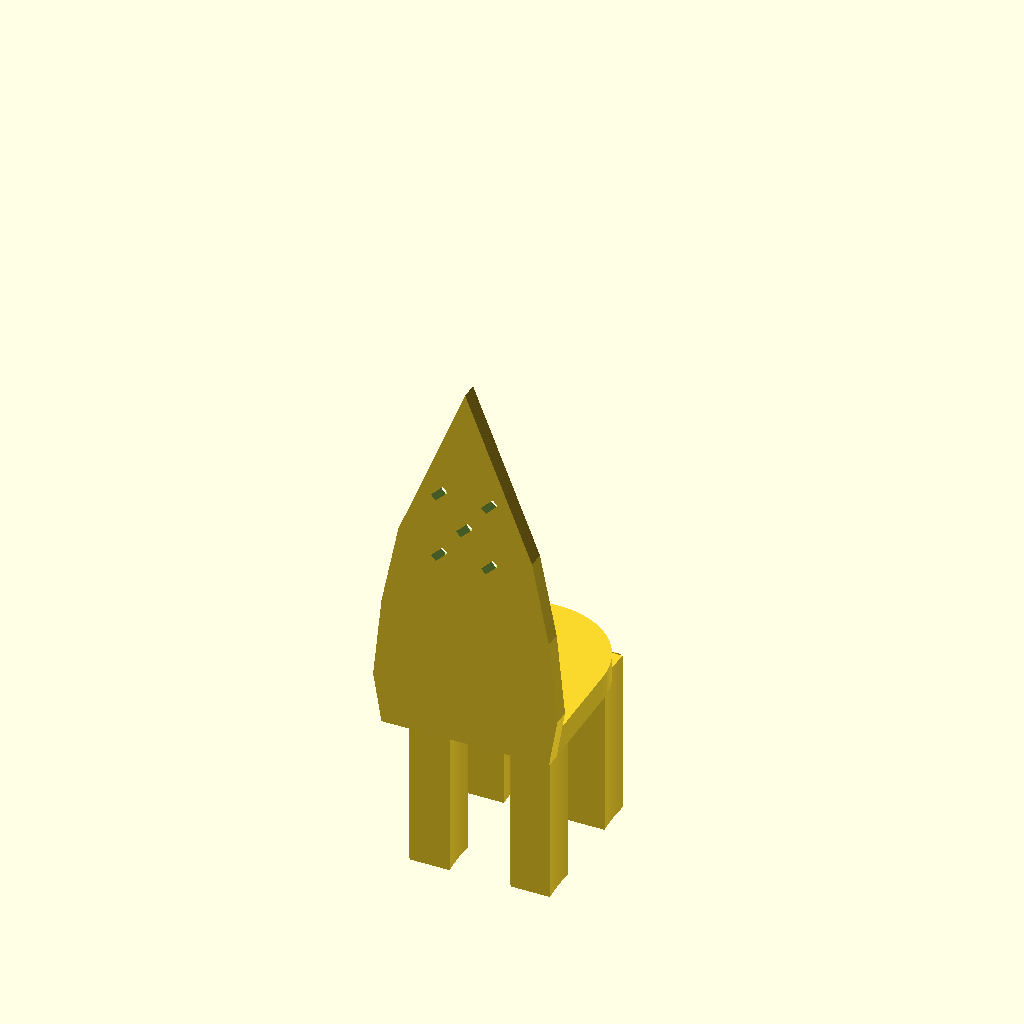
Cell 1 — every parameter at its default value.
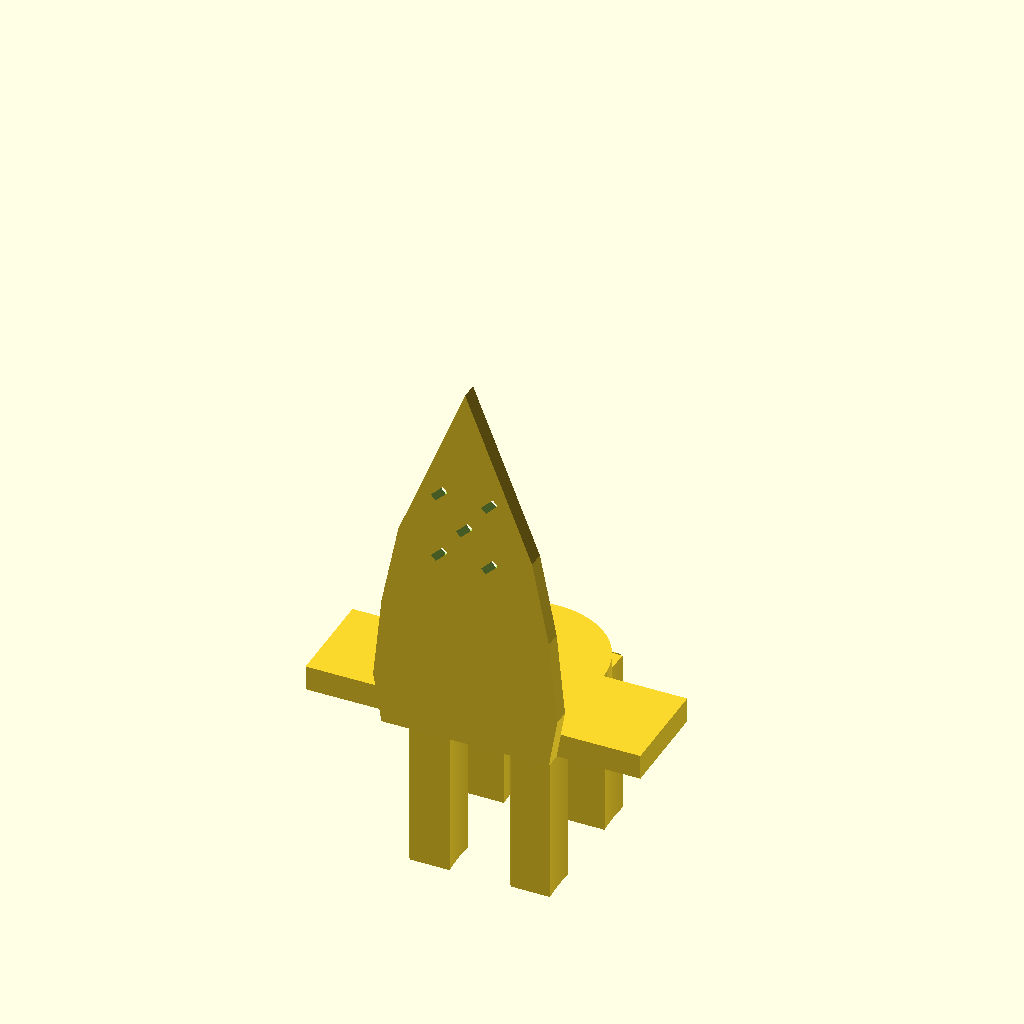
Cell 2: seat_width = 200 (everything else at default).
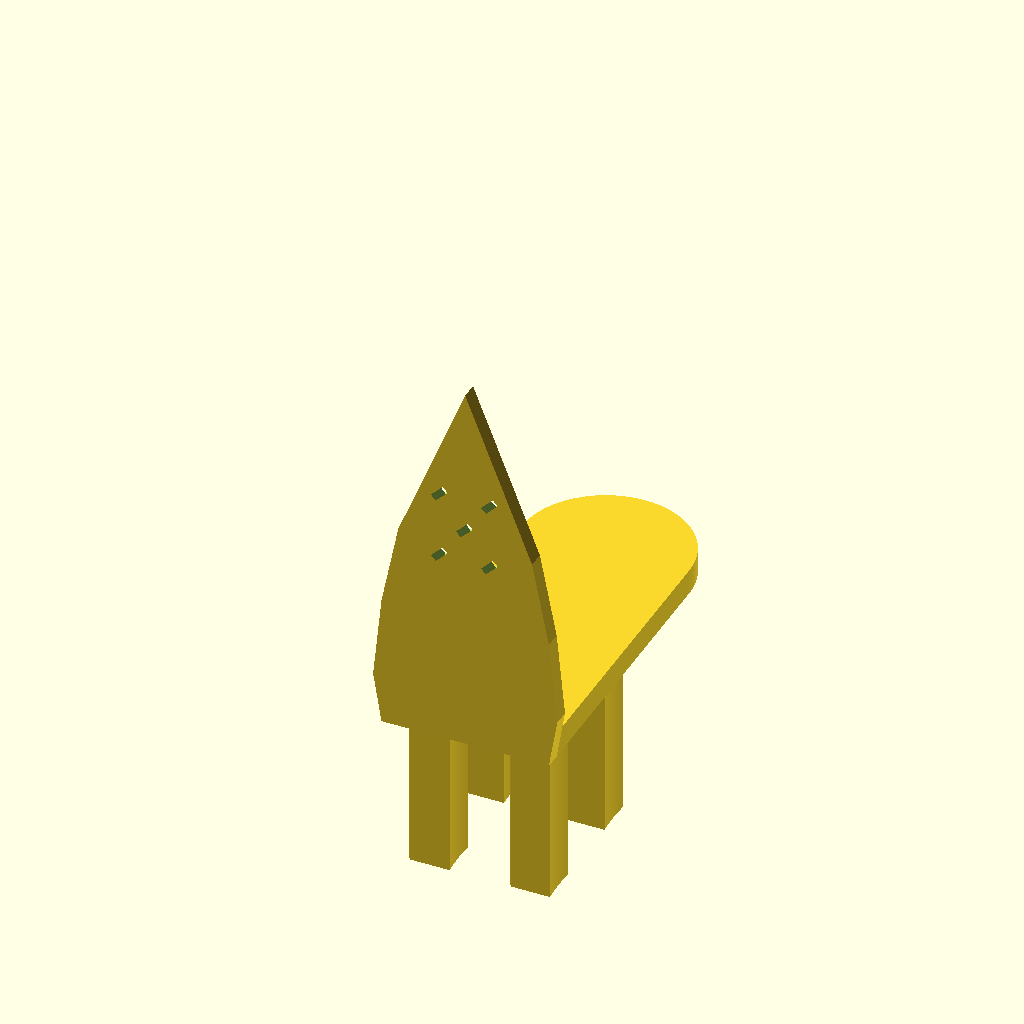
Cell 3: the same model with seat_depth = 220.
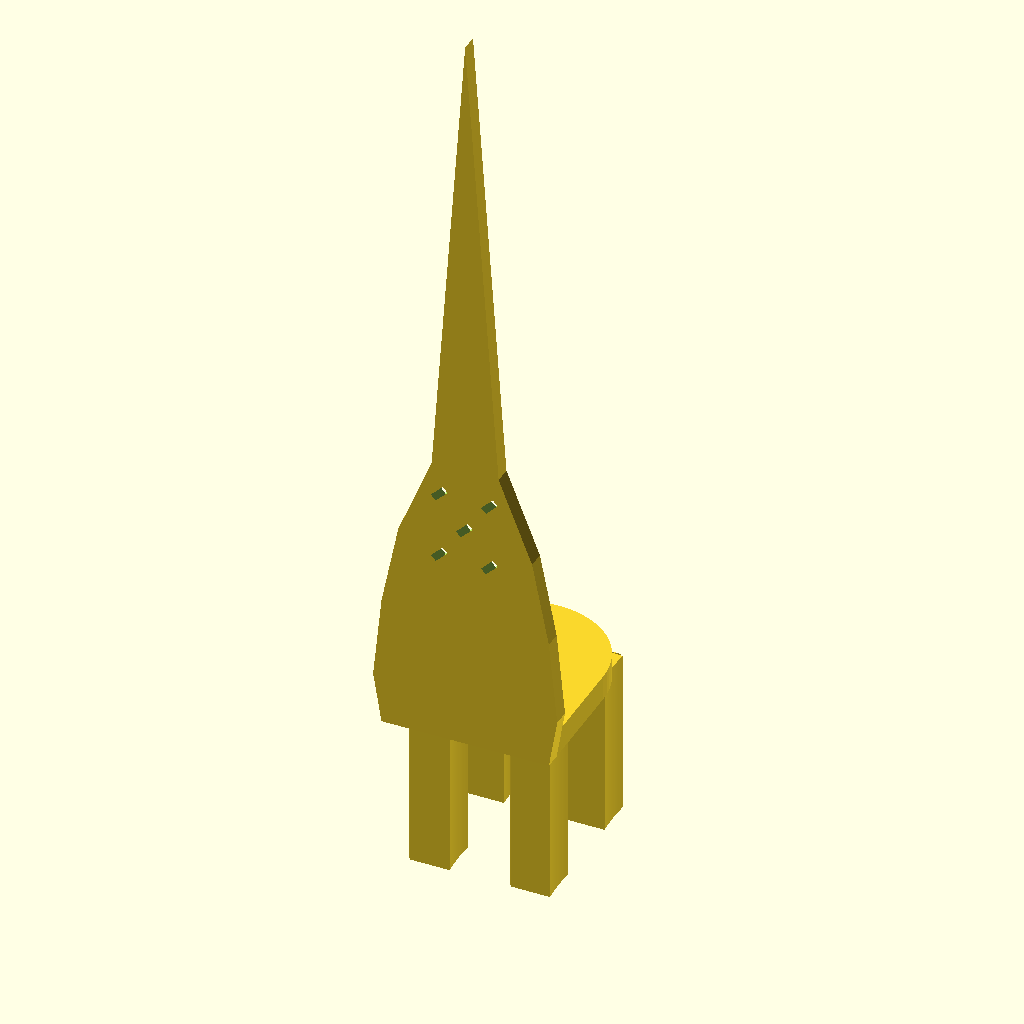
Cell 4: the same model with backrest_h = 460.
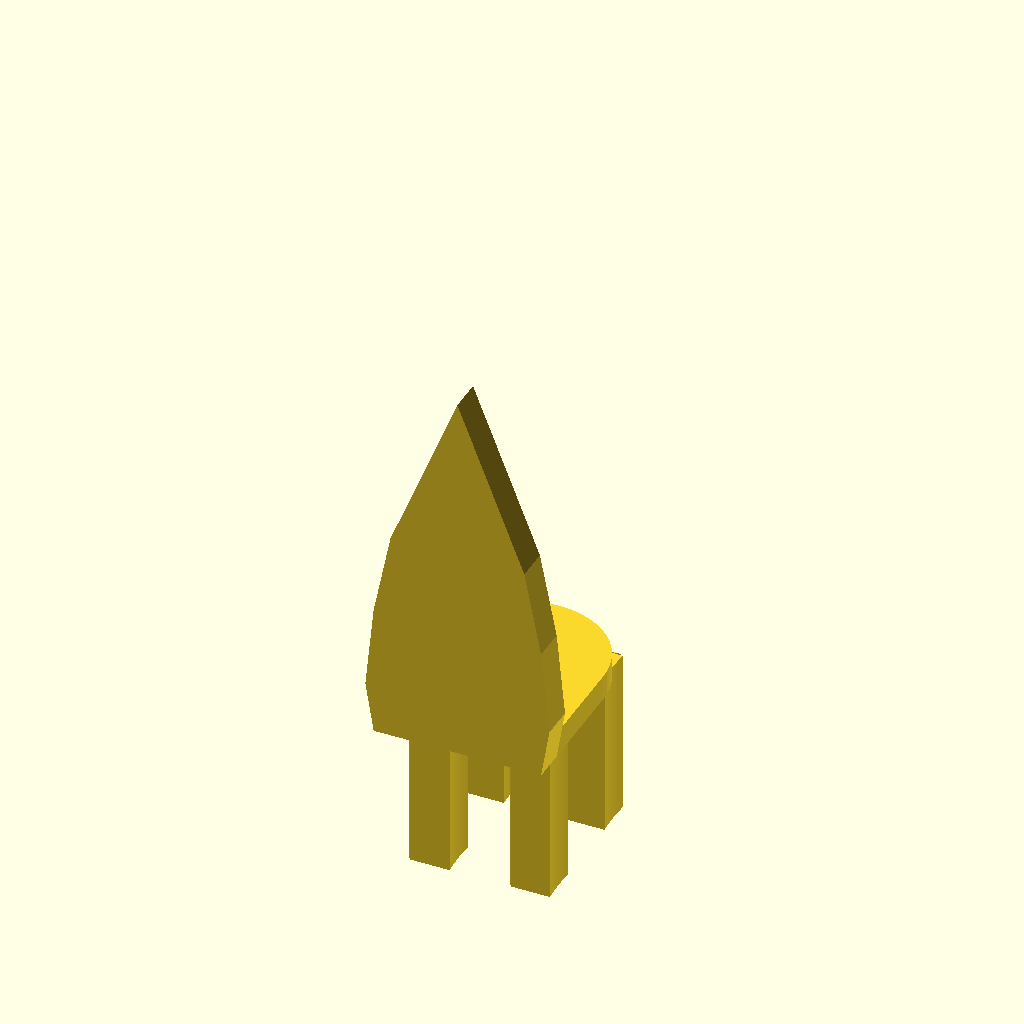
Cell 5: the same model with back_thick = 20.
One fixed orthographic camera (rotation 55°, 0°, 25°; colour scheme Cornfield) for every cell.
The OpenSCAD source (projects/P3D-Bench/demo/runs/text_image2cad_textimage2cad_111151_7c7f89f6_image_text_openscad_kimi_k26-reason/generated.scad):
// Parameters
seat_width      = 100;   // width of seat / backrest (x)
seat_depth      = 110;   // depth of seat (y)
seat_thick      = 15;    // thickness of horizontal base (z)
backrest_h      = 230;   // total height of vertical plate (z)
back_thick      = 10;    // thickness of vertical plate (y)
leg_length      = 100;   // length of legs (z)
leg_size        = 25;    // nominal width of leg cross-section
leg_R           = 130;   // radius of concave cylindrical faces
fillet_r        = 2;     // fillet radius on leg edges
$fn             = 64;

// ---------------------------------------------------------
// Leg cross-section: square with slight concave cylindrical sides
// ---------------------------------------------------------
function leg_poly(w, R, n=16) =
    let(hw = w/2,
        cx = hw + sqrt(R*R - hw*hw),
        alpha = asin(hw/R))
    concat(
        // right face  : bottom-right -> top-right
        [for (i=[0:n-1]) let(t = -alpha + (2*alpha)*i/n) [cx - R*cos(t), R*sin(t)]],
        // top face    : top-left -> top-right
        [for (i=[0:n-1]) let(t = -alpha + (2*alpha)*i/n) [R*sin(t), cx - R*cos(t)]],
        // left face   : top-left -> bottom-left
        [for (i=[0:n-1]) let(t = alpha - (2*alpha)*i/n) [-cx + R*cos(t), R*sin(t)]],
        // bottom face : bottom-right -> bottom-left
        [for (i=[0:n-1]) let(t = alpha - (2*alpha)*i/n) [R*sin(t), -cx + R*cos(t)]]
    );

module waisted_leg() {
    linear_extrude(height = leg_length)
        polygon(leg_poly(leg_size, leg_R, n=16));
}

// ---------------------------------------------------------
// Decorative bracket: seat + backrest
// ---------------------------------------------------------

// Seat plan-view profile: rectangle with semicircular front (R=50)
module seat_profile_2d() {
    difference() {
        union() {
            // rectangular rear part
            translate([-seat_width/2, 0])
                square([seat_width, seat_depth - 50]);
            // semicircular front feature
            translate([0, seat_depth - 50])
                circle(r = 50);
        }
        // diamond cutouts on top face
        for (p = [[0, 70], [-20, 50], [20, 50]])
            translate(p)
                rotate(45)
                    square([8, 8], center = true);
    }
}

// Backrest profile: pointed-leaf shape in x-y (becomes x-z after rotation)
backrest_pts = [
    [-50, 0],
    [-55, 30],
    [-50, 80],
    [-40, 130],
    [-20, 180],
    [0, backrest_h],
    [20, 180],
    [40, 130],
    [50, 80],
    [55, 30],
    [50, 0]
];

module backrest_solid() {
    difference() {
        linear_extrude(height = back_thick)
            polygon(backrest_pts);
        // diamond through-cutouts with tilted normals (~30°)
        for (p = [[0, 140], [-15, 120], [15, 120], [-15, 160], [15, 160]])
            translate([p[0], p[1], back_thick/2])
                rotate([30, 0, 45])
                    cube([10, 10, 10], center = true);
    }
}

module bracket() {
    // Horizontal seat
    linear_extrude(height = seat_thick)
        seat_profile_2d();

    // Vertical backrest plate (rotated to stand behind seat)
    translate([0, 0, 0])
        rotate([90, 0, 0])
            backrest_solid();
}

// ---------------------------------------------------------
// Assembly
// ---------------------------------------------------------
module assembly() {
    // Decorative bracket
    bracket();

    // Four waisted legs beneath seat
    leg_positions = [
        [-30, 20],
        [ 30, 20],
        [-30, 90],
        [ 30, 90]
    ];
    for (p = leg_positions)
        translate([p[0], p[1], -leg_length])
            waisted_leg();
}

assembly();
Customizer parameters (derived from the source; name, type, default, range or options):
seat_width: number, default 100
seat_depth: number, default 110
seat_thick: number, default 15
backrest_h: number, default 230
back_thick: number, default 10
leg_length: number, default 100
leg_size: number, default 25
leg_R: number, default 130
fillet_r: number, default 2
